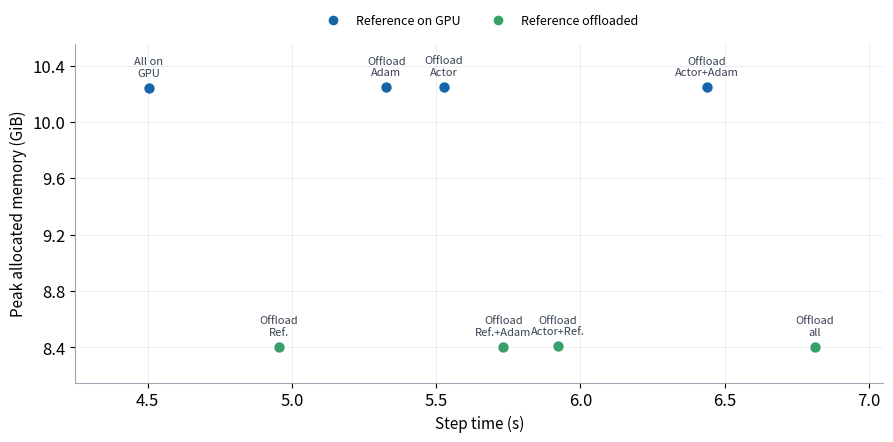

Write the Python code that produced this figure. (Note: this script raises an exception after producing the figure.)
import matplotlib.pyplot as plt
from matplotlib.lines import Line2D
from matplotlib import font_manager


font_path = "/usr/share/fonts/opentype/noto/NotoSansCJK-Regular.ttc"
font_manager.fontManager.addfont(font_path)
font_name = font_manager.FontProperties(fname=font_path).get_name()
plt.rcParams.update(
    {
        "font.family": font_name,
        "axes.unicode_minus": False,
        "font.size": 12,
    }
)

rows = [
    # placement, step time, throughput, allocated peak, device peak
    ("GGG", 4.505, 147.9, 10.242, 11.355),
    ("GGC", 5.328, 125.1, 10.246, 11.331),
    ("GCG", 4.956, 134.5, 8.404, 9.485),
    ("GCC", 5.733, 116.3, 8.405, 9.392),
    ("CGG", 5.527, 120.6, 10.248, 11.114),
    ("CGC", 6.439, 103.3, 10.246, 11.347),
    ("CCG", 5.922, 112.6, 8.406, 9.175),
    ("CCC", 6.812, 98.1, 8.403, 9.280),
]

colors = {"G": "#1665A8", "C": "#38A169"}
labels = {
    "GGG": "All on\nGPU",
    "GGC": "Offload\nAdam",
    "GCG": "Offload\nRef.",
    "GCC": "Offload\nRef.+Adam",
    "CGG": "Offload\nActor",
    "CGC": "Offload\nActor+Adam",
    "CCG": "Offload\nActor+Ref.",
    "CCC": "Offload\nall",
}
fig, ax = plt.subplots(figsize=(9.0, 4.5), facecolor="white")

for placement, step, throughput, allocated, device in rows:
    ref = placement[1]
    ax.scatter(
        step,
        allocated,
        s=72,
        c=colors[ref],
        edgecolors="white",
        linewidths=1.0,
        zorder=3,
    )
    ax.annotate(
        labels[placement],
        (step, allocated),
        xytext=(0, 7),
        textcoords="offset points",
        ha="center",
        va="bottom",
        fontsize=8.0,
        fontweight="normal",
        color="#374151",
    )

ax.set_xlim(4.25, 7.05)
ax.set_ylim(8.15, 10.55)
ax.set_xlabel("Step time (s)", fontsize=11)
ax.set_ylabel("Peak allocated memory (GiB)", fontsize=11)
ax.set_xticks([4.5, 5.0, 5.5, 6.0, 6.5, 7.0])
ax.set_yticks([8.4, 8.8, 9.2, 9.6, 10.0, 10.4])
ax.grid(axis="both", color="#D7DEE7", linewidth=0.65, alpha=0.55)
ax.set_axisbelow(True)
for side in ("top", "right"):
    ax.spines[side].set_visible(False)
ax.spines["left"].set_color("#9AA6B2")
ax.spines["bottom"].set_color("#9AA6B2")

legend = [
    Line2D([0], [0], marker="o", color="none", markerfacecolor=colors["G"], markeredgecolor="white", markersize=8, label="Reference on GPU"),
    Line2D([0], [0], marker="o", color="none", markerfacecolor=colors["C"], markeredgecolor="white", markersize=8, label="Reference offloaded"),
]
ax.legend(handles=legend, loc="center", frameon=False, ncol=2, bbox_to_anchor=(0.5, 1.07), fontsize=9)
fig.tight_layout(pad=0.8)

out = "/mnt/sda/juwon/verl-research/reports/figures/placement_pareto_05b"
fig.savefig(out + ".png", dpi=200, bbox_inches="tight", facecolor="white")
fig.savefig(out + ".svg", bbox_inches="tight", facecolor="white")
print(out + ".png")
print(out + ".svg")
